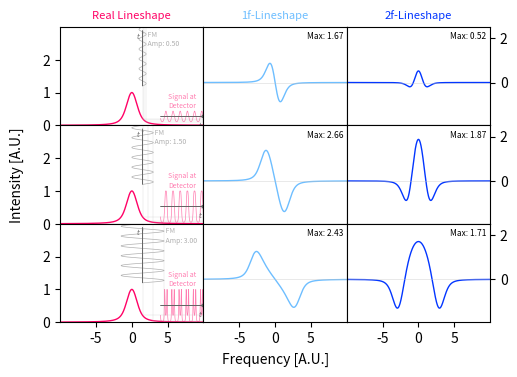

Generate this figure with matplotlib:
#!/usr/bin/env python
# -*- coding: utf-8 -*-

# Author: Luis Bonah, Oliver Zingsheim, Milan Roska
# Description: Plots different FM Amplitudes and Resulting Lineshapes


import numpy as np
import matplotlib
import matplotlib.pyplot as plt
from matplotlib.gridspec import GridSpec
from scipy import special

##
## Setup
##
kwargs_figure = {
	"figsize" :						(14/2.54, 10/2.54),
	"dpi" :							300,
}
kwargs_font = {
	'size' :						10,
}
kwargs_plot = {
	"linewidth" :					1,
}

matplotlib.rc('font', **kwargs_font)

settings = {
	"width_gauss"		:	0.5,
	"width_lorentz"		:	0.5,
	"amp"				:	np.float64(1/(2*0.20870928052036772)),
	"fm_freq"			:	np.float64(0.06),
	"fm1_phase"			:	0,
	"fm2_phase"			:	np.pi/2,
	"hub"				:	1.5,
	"cp"				:	1.5,
	"points_time"		:	100,
	"frames"			:	1000,
	"inline_sig_start"	:	4,
	"points_spectrum"	:	1000,
	"spectrum_width"	:	20,
	"spectrum_height"	:	3,
}


color_fm   = "#b0b0b0"
color_result = "#6ebeff"
color_result_2f = "#0336FF"
color_spectrum = "#FF0266"

fd = {
	"color" : "#666666",
	"size"	: 5,
}
arrow_dict = {
	"head_width" :		0.1,
	"head_length" :		0.1,
	"length_includes_head" : True,
	"width" :			0.001,
	"zorder" :			100,
	"color" :			"#666666",
	"linewidth":		0.5
}

##
## Functions
##
def shared_labels(fig, gsp, xlabel, ylabel):
	ax = fig.add_subplot(gsp, frameon=False)
	for label in ("top", "bottom", "right", "left"):
		ax.spines[label].set_color('none')
	ax.tick_params(axis="both", labelcolor='#fff0', top=False, bottom=False, left=False, right=False, zorder=-100)
	ax.set_xlabel(xlabel, labelpad = 5)
	ax.set_ylabel(ylabel, labelpad = 5)
	return(ax)

def lineshape(xs):	
	ys = special.voigt_profile(xs, settings["width_gauss"], settings["width_lorentz"])
	return(ys*settings["amp"])

def integrate_parts(signal, parts):
	tmp_integral = []
	tmp_output = []
	tmp_current_i = 0
	for i, y in zip(parts, signal):
		if i != tmp_current_i:
			mean = sum(tmp_integral)/len(tmp_integral)
			tmp_output.extend([mean]*len(tmp_integral))
			tmp_integral = []
			tmp_current_i = i
		tmp_integral.append(y)
	tmp_output.extend([np.nan]*len(tmp_integral))
	return(np.array(tmp_output))

def spectrum_dm_modulation(offsets, lineshape, freq_xs, sine):
	out = []
	for offset in offsets:
		tmp = lineshape(freq_xs+offset-settings["cp"])*sine
		res = np.sum(tmp)/len(tmp)
		out.append(res)
	return(np.array(out))


##
## Gridspecs
##
gs = GridSpec(3, 3, hspace=0, wspace=0)
fig = plt.figure(**kwargs_figure)

axs = {}
axs[0] = fig.add_subplot(gs[0, 0])
axs[10] = fig.add_subplot(gs[0, 1])
axs[20] = fig.add_subplot(gs[0, 2])
axs[1] = fig.add_subplot(gs[1, 0])
axs[11] = fig.add_subplot(gs[1, 1])
axs[21] = fig.add_subplot(gs[1, 2])
axs[2] = fig.add_subplot(gs[2, 0])
axs[12] = fig.add_subplot(gs[2, 1])
axs[22] = fig.add_subplot(gs[2, 2])

for x in [0, 1, 10, 11, 20, 21]:
	axs[x].get_xaxis().set_visible(False)


##
## Filling Plots
##
hubs = (0.5, 1.5, 3)
# hubs = (0.5, 1.89, 3)
res_range_1f = [0, 0]
res_range_2f = [0, 0]

for i, hub in enumerate(hubs):
	settings["hub"] = hub
	
	# Basic Arrays
	time_xs = np.linspace(0, settings["points_time"], settings["frames"]+1)
	freq_xs = settings["cp"] + settings["hub"]*np.sin(2*np.pi*time_xs*settings["fm_freq"])
	fm1_sine_ys = np.sin(1*2*np.pi*settings["fm_freq"]*time_xs + settings["fm1_phase"])
	fm2_sine_ys = np.sin(2*2*np.pi*settings["fm_freq"]*time_xs + settings["fm2_phase"])
	
	# Real Spectrum
	spectrum_xs = np.linspace(-settings["spectrum_width"]/2, settings["spectrum_width"]/2, settings["points_spectrum"])
	spectrum_ys = lineshape(spectrum_xs)
	max_signal = np.nanmax(spectrum_ys)*1.2
	
	# Signal at Detector
	detector_ys = lineshape(freq_xs)
	
	# Resulting Spectra
	result_xs = np.linspace(-settings["spectrum_width"]/2, settings["spectrum_width"]/2, settings["points_spectrum"]+1)
	result_ys_1f = spectrum_dm_modulation(result_xs, lineshape, freq_xs, fm1_sine_ys)*10
	result_ys_2f = spectrum_dm_modulation(result_xs, lineshape, freq_xs, fm2_sine_ys)*10
	
	# Inline FM Sine
	tmp_min = max_signal
	tmp_max = settings["spectrum_height"]
	inline_sine_xs = tmp_min+time_xs*(tmp_max-tmp_min)/settings["points_time"]
	
	# Inline Detector Signal
	tmp_min = settings["inline_sig_start"]
	tmp_max = settings["spectrum_width"]/2
	inline_det_xs = tmp_min+time_xs*(tmp_max-tmp_min)/settings["points_time"]

	# Left Column
	axs[i].plot(spectrum_xs, spectrum_ys, color=color_spectrum, **kwargs_plot)
	axs[i].plot(freq_xs, inline_sine_xs, color=color_fm, linewidth=0.5)
	axs[i].plot(inline_det_xs, detector_ys, color=color_spectrum+"82", linewidth=0.5)
	
	axs[i].set_xlim(-settings["spectrum_width"]/2, settings["spectrum_width"]/2)
	axs[i].set_ylim(0, 3)
	axs[i].set_yticks((0, 1, 2))
	axs[i].set_xticks((-5, 0, +5))
	
	axs[i].text(settings["cp"]+settings["hub"], settings["spectrum_height"]-0.1, f" FM\n Amp: {hub:.2f}", ha="left", va="top", transform=axs[i].transData, size=5, color=color_fm)
	axs[i].text(+5.1, max(detector_ys)+0.05, "Signal at\nDetector", ha="left", va="bottom", transform=axs[i].transData, size=5, color=color_spectrum+"82")
	axs[i].arrow(settings["cp"], max_signal, 0, settings["spectrum_height"]-max_signal-0.1, **arrow_dict)
	axs[i].arrow(4, (max(detector_ys)+min(detector_ys))/2, 5.9, 0, **arrow_dict)
	
	lxs = [settings["cp"]+x*settings["hub"] for x in (0, 0.5, 1)]
	lys = [lineshape(x) for x in lxs]
	axs[i].vlines(lxs, lys, +100, color = "#c2c2c2"+"82", linewidth = 0.35)
	axs[i].hlines(lys, lxs, +100, color = "#c2c2c2"+"82", linewidth = 0.35)
	
	axs[i].text(settings["cp"], settings["spectrum_height"]-0.1, "  $t$  ", ha="right", va="top", transform=axs[i].transData, **fd)
	axs[i].text(9.9, (max(detector_ys)+min(detector_ys))/2-0.1, "$t$ ", ha="right", va="top", transform=axs[i].transData, **fd)
	
	# Middle Column
	axs[10+i].yaxis.tick_right()
	axs[10+i].plot(result_xs, result_ys_1f, color=color_result, **kwargs_plot)
	axs[10+i].set_xticks((-5, 0, +5))
	axs[10+i].set_xlim(-settings["spectrum_width"]/2, settings["spectrum_width"]/2)
	
	axs[10+i].text(1, 0.95, f"Max: {max(result_ys_1f):.2f}  ", ha="right", va="top", transform=axs[10+i].transAxes, size=6)
	axs[10+i].axhline(0, color = "#c2c2c2"+"82", linewidth = 0.5)
	
	# Left Column
	axs[20+i].yaxis.tick_right()
	axs[20+i].plot(result_xs, result_ys_2f, color=color_result_2f, **kwargs_plot)
	axs[20+i].set_xticks((-5, 0, +5))
	axs[20+i].set_xlim(-settings["spectrum_width"]/2, settings["spectrum_width"]/2)
	
	axs[20+i].text(1, 0.95, f"Max: {max(result_ys_2f):.2f}  ", ha="right", va="top", transform=axs[20+i].transAxes, size=6)
	axs[20+i].axhline(0, color = "#c2c2c2"+"82", linewidth = 0.5)
	
	# Set Values for y-Ranges
	if result_ys_1f.min() < res_range_1f[0]:
		res_range_1f[0] = result_ys_1f.min()
	if result_ys_1f.max() > res_range_1f[1]:
		res_range_1f[1] = result_ys_1f.max()
		
	if result_ys_2f.min() < res_range_2f[0]:
		res_range_2f[0] = result_ys_2f.min()
	if result_ys_2f.max() > res_range_2f[1]:
		res_range_2f[1] = result_ys_2f.max()

##
## y-Ranges
##
tmp = res_range_1f[1] - res_range_1f[0]
res_range_1f = [res_range_1f[0]-0.2*tmp, res_range_1f[1]+0.2*tmp]
tmp = res_range_2f[1] - res_range_2f[0]
res_range_2f = [res_range_2f[0]-0.2*tmp, res_range_2f[1]+0.2*tmp]
res_range_1f[1] = res_range_1f[0]*res_range_2f[1]/res_range_2f[0]

for i in range(10, 13):
	axs[i].set_ylim(res_range_1f)
for i in range(20, 23):
	axs[i].set_ylim(res_range_2f)

##
## Column Titles and Axis Labels
##
tmp_fd = {'fontsize': 8}
axs[0].set_title("Real Lineshape", color=color_spectrum, fontdict=tmp_fd)
axs[10].set_title("1f-Lineshape", color=color_result, fontdict=tmp_fd)
axs[20].set_title("2f-Lineshape", color=color_result_2f, fontdict=tmp_fd)
_ = shared_labels(fig, gs[:, :], "Frequency [A.U.]", "Intensity [A.U.]")


##
## Saving/showing
##
fig.subplots_adjust(right = 0.9, top = 0.90, bottom=0.15, left=0.12)
fig.savefig("fmamplitude.pdf")
# plt.show()
plt.close()
